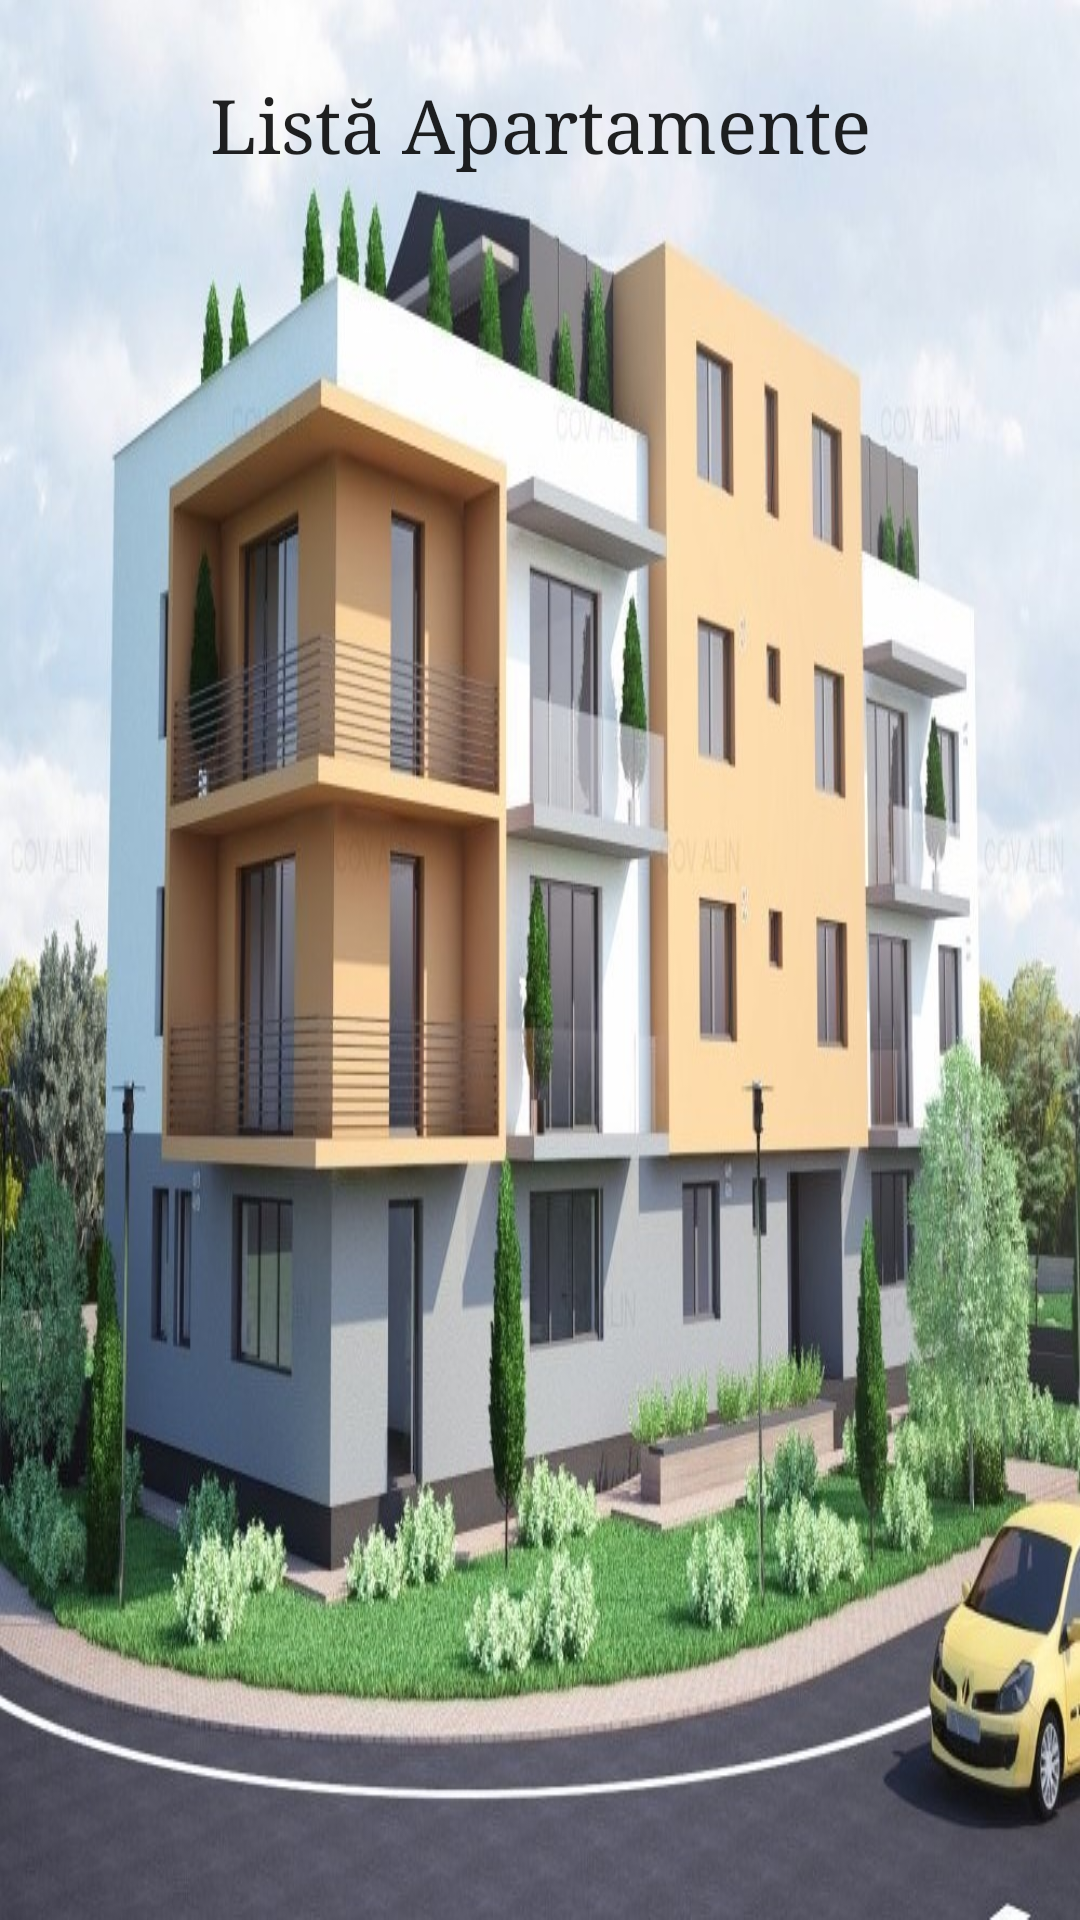

The Android layout XML behind this screen, and the referenced resources:
<!-- AndroidManifest.xml: application theme AppTheme -->
<!-- res/layout/activity_lista_apartamente.xml -->
<?xml version="1.0" encoding="utf-8"?>
<RelativeLayout xmlns:android="http://schemas.android.com/apk/res/android"
xmlns:app="http://schemas.android.com/apk/res-auto"
xmlns:tools="http://schemas.android.com/tools"
android:layout_width="match_parent"
android:layout_height="match_parent"
android:background="@drawable/oras4"
tools:context=".ListaApartamenteActivity">

<TextView
   android:visibility="gone"
    android:layout_width="match_parent"
    android:layout_height="wrap_content"
    android:layout_marginTop="10dp"
    android:layout_marginBottom="20dp"
    android:gravity="center_horizontal"
    android:background="#88141414"
    android:text="Lista Apartamente"
    android:textAlignment="center"
    android:textColor="#ffffff"
    android:textSize="40dp" />

    <TextView
        android:textAlignment="center"
        android:id="@+id/textViewWelcome"
        android:layout_width="match_parent"
        android:layout_height="wrap_content"
        android:text="Listă Apartamente"
        android:layout_marginTop="25dp"
        android:layout_marginBottom="10dp"
        android:textAppearance="@style/TextAppearance.AppCompat"
        android:textSize="25sp"
        android:typeface="serif"/>

<ListView
    android:layout_marginTop="70dp"
    android:id="@+id/listViewApartamenteLista"
    android:layout_width="match_parent"
    android:layout_height="match_parent"></ListView>

</RelativeLayout>
<!-- resources referenced by this layout -->
<resources>
  <!-- drawable oras4: jpg bitmap (drawable-v24, 201118 bytes) -->
  <style name="AppTheme" parent="Theme.AppCompat.Light.NoActionBar"> 
          
          <item name="colorPrimary">@color/colorPrimary</item>
          <item name="colorPrimaryDark">@color/colorPrimaryDark</item>
          <item name="colorAccent">@color/colorAccent</item>
      </style>
  <color name="colorPrimary">#008577</color>
  <color name="colorPrimaryDark">#00574B</color>
  <color name="colorAccent">#D81B60</color>
</resources>
